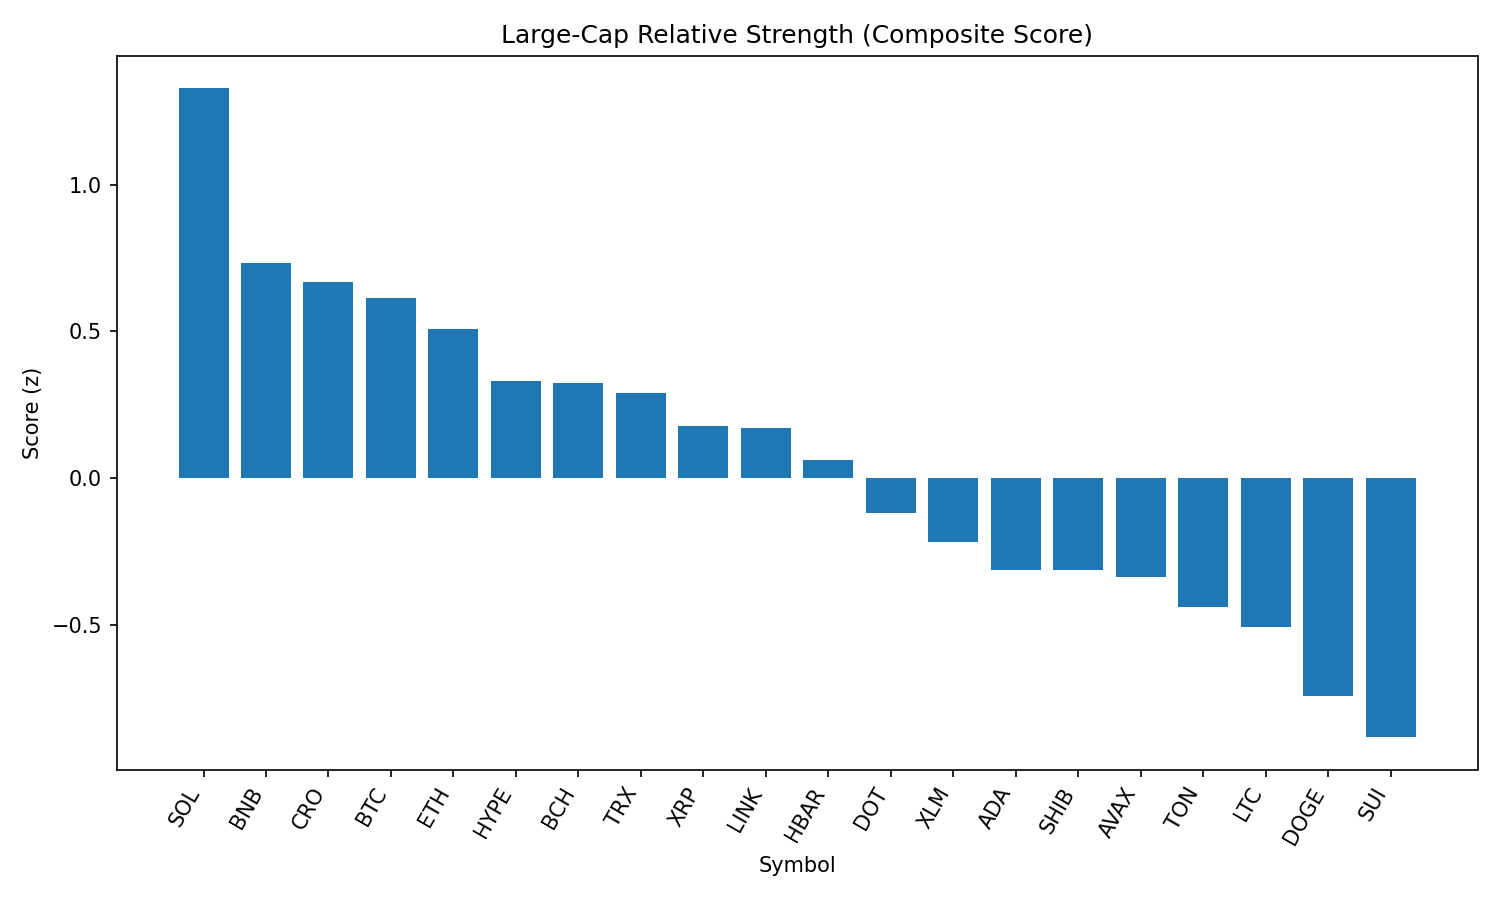

Values plotted in this chart, from the file beside it:
rank, name, symbol, price, pct_1h, pct_24h, pct_7d, pct_1h_vs_btc, pct_24h_vs_btc, pct_7d_vs_btc, market_cap_rank, market_cap, volume_usd, score
1, Solana, SOL, 203.2, -0.2217, -2.152, 11.15, -0.04471, 0.3522, 14.31, 6, 109670626075, 12496319751, 1.327
2, BNB, BNB, 866, -0.8199, -0.6984, 3.842, -0.6429, 1.805, 6.996, 5, 120627105795, 1588189068, 0.7312
3, Cronos, CRO, 0.157, -0.8244, -1.685, 7.675, -0.6474, 0.8185, 10.83, 36, 5264338804, 38904590, 0.6688
4, Bitcoin, BTC, 112029, -0.1769, -2.504, -3.154, 0.0, 0.0, 0.0, 1, 2230901008915, 44223812680, 0.6123
5, Ethereum, ETH, 4642, -0.8179, -2.601, 7.71, -0.6409, -0.09684, 10.86, 2, 559796545705, 43659712001, 0.5074
6, Hyperliquid, HYPE, 44.79, -1.872, 2.087, 2.302, -1.695, 4.591, 5.456, 15, 14954623439, 368602264, 0.331
7, Bitcoin Cash, BCH, 570.6, -0.2931, -3.637, 0.0559, -0.1161, -1.134, 3.21, 21, 11364027049, 251586308, 0.3226
8, TRON, TRX, 0.3548, -0.6385, -2.879, 2.281, -0.4615, -0.3758, 5.435, 9, 33584678159, 1346508375, 0.2896
9, XRP, XRP, 2.96, -0.6944, -2.492, -1.021, -0.5174, 0.01212, 2.133, 3, 176110772549, 6359988097, 0.1792
10, Chainlink, LINK, 25.57, -1.443, -0.5372, 3.806, -1.266, 1.967, 6.96, 13, 17341549640, 1927041589, 0.1714
11, Hedera, HBAR, 0.2415, -0.7261, -2.703, -1.507, -0.5491, -0.199, 1.647, 23, 10240280744, 360714955, 0.06108
12, Polkadot, DOT, 3.98, -1.082, -2.726, 1.877, -0.9053, -0.2223, 5.031, 33, 6058081076, 425941181, -0.12
13, Stellar, XLM, 0.3974, -0.7982, -3.116, -3.705, -0.6213, -0.6121, -0.5508, 18, 12458224224, 320087242, -0.2182
14, Cardano, ADA, 0.884, -1.08, -2.388, -3.839, -0.9035, 0.1158, -0.6847, 11, 32245300946, 2791264588, -0.3113
15, Shiba Inu, SHIB, 1.259e-05, -1.089, -2.985, -0.5929, -0.9117, -0.4818, 2.561, 29, 7419072678, 334961994, -0.3118
16, Avalanche, AVAX, 24.7, -1.258, -3.205, 3.303, -1.081, -0.701, 6.457, 22, 10431706982, 916688149, -0.336
17, Toncoin, TON, 3.24, -0.9967, -3.082, -4.461, -0.8197, -0.5785, -1.307, 27, 8324352896, 189704170, -0.4379
18, Litecoin, LTC, 114, -0.6586, -5.225, -1.726, -0.4816, -2.721, 1.428, 26, 8687622082, 835358207, -0.5067
19, Dogecoin, DOGE, 0.2232, -1.296, -4.109, 0.262, -1.119, -1.605, 3.416, 10, 33613046709, 3360763048, -0.7405
20, Sui, SUI, 3.54, -1.31, -4.192, -1.874, -1.133, -1.688, 1.28, 19, 12430516214, 2004485540, -0.882
21, Uniswap, UNI, 10.46, -1.432, -5.841, -1.61, -1.255, -3.337, 1.544, 31, 6281730786, 481930828, -1.395
